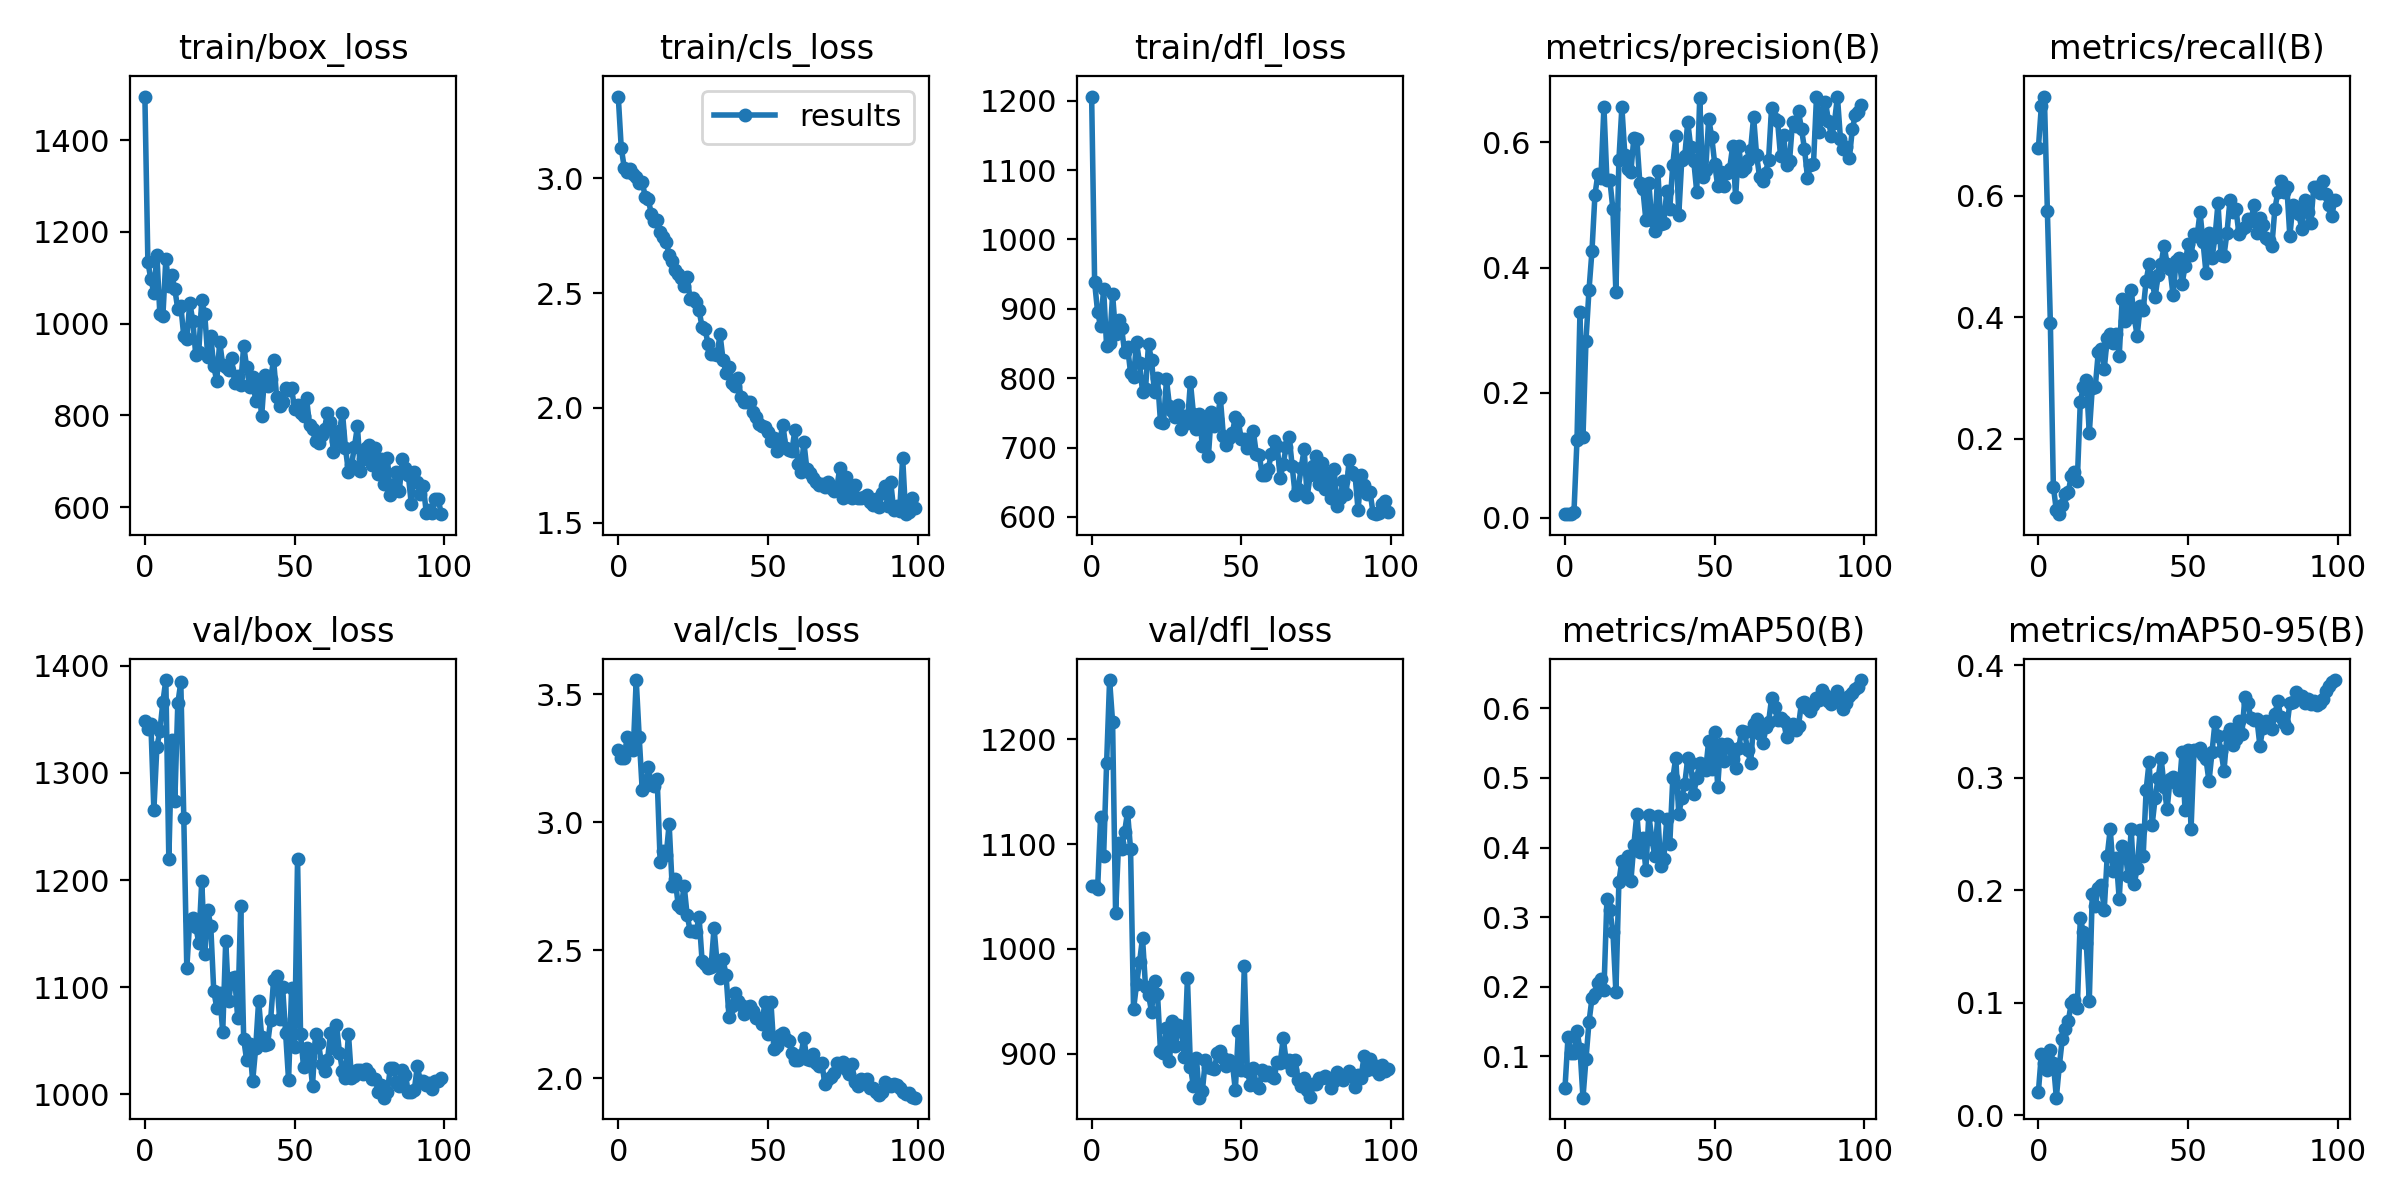

The table this chart was drawn from, first rows:
epoch, train/box_loss, train/cls_loss, train/dfl_loss, metrics/precision(B), metrics/recall(B), metrics/mAP50(B), metrics/mAP50-95(B), val/box_loss, val/cls_loss, val/dfl_loss, lr/pg0, lr/pg1, lr/pg2
0, 1495, 3.355, 1206, 0.00561, 0.6788, 0.05498, 0.02056, 1348, 3.282, 1060, 0.0739, 0.0029, 0.0029
1, 1135, 3.131, 938.2, 0.00619, 0.7485, 0.1274, 0.05418, 1341, 3.253, 1060, 0.04684, 0.005842, 0.005842
2, 1097, 3.046, 895.3, 0.00632, 0.7636, 0.1043, 0.04634, 1346, 3.253, 1058, 0.01972, 0.008724, 0.008724
3, 1067, 3.026, 875, 0.00976, 0.5758, 0.1049, 0.03991, 1265, 3.333, 1126, 0.009703, 0.009703, 0.009703
4, 1150, 3.04, 928.6, 0.1245, 0.3909, 0.1363, 0.05766, 1324, 3.303, 1088, 0.009703, 0.009703, 0.009703
5, 1021, 3.016, 846.1, 0.3288, 0.1212, 0.1107, 0.04632, 1339, 3.282, 1177, 0.009604, 0.009604, 0.009604
6, 1016, 3.003, 850.1, 0.1283, 0.08182, 0.04043, 0.01543, 1366, 3.556, 1256, 0.009505, 0.009505, 0.009505
7, 1140, 2.978, 920.7, 0.2832, 0.07576, 0.09574, 0.04394, 1387, 3.332, 1216, 0.009406, 0.009406, 0.009406
8, 1083, 2.983, 864.1, 0.3633, 0.09091, 0.1487, 0.06791, 1219, 3.126, 1034, 0.009307, 0.009307, 0.009307
9, 1105, 2.92, 884.2, 0.4261, 0.1091, 0.1832, 0.07667, 1331, 3.142, 1101, 0.009208, 0.009208, 0.009208
10, 1075, 2.911, 872.9, 0.5163, 0.1121, 0.1896, 0.08353, 1274, 3.218, 1095, 0.009109, 0.009109, 0.009109
11, 1031, 2.846, 838, 0.5501, 0.1394, 0.2057, 0.09974, 1365, 3.15, 1111, 0.00901, 0.00901, 0.00901
12, 1039, 2.815, 844.9, 0.5435, 0.1454, 0.2104, 0.1021, 1385, 3.142, 1131, 0.008911, 0.008911, 0.008911
13, 972.1, 2.818, 808.1, 0.6565, 0.1303, 0.195, 0.09525, 1258, 3.169, 1095, 0.008812, 0.008812, 0.008812
14, 966.2, 2.768, 801.2, 0.5392, 0.2606, 0.3254, 0.1755, 1118, 2.846, 942.6, 0.008713, 0.008713, 0.008713
15, 1046, 2.745, 851.6, 0.5393, 0.2848, 0.3096, 0.1623, 1163, 2.888, 966.3, 0.008614, 0.008614, 0.008614
16, 1006, 2.723, 821.6, 0.493, 0.2976, 0.2792, 0.1527, 1164, 2.871, 987.5, 0.008515, 0.008515, 0.008515
17, 931.4, 2.667, 780.6, 0.3602, 0.2091, 0.1921, 0.1016, 1156, 2.993, 1011, 0.008416, 0.008416, 0.008416
18, 939.1, 2.639, 784.5, 0.5722, 0.2838, 0.3508, 0.1964, 1142, 2.751, 964, 0.008317, 0.008317, 0.008317
19, 1051, 2.602, 849, 0.6563, 0.2848, 0.3811, 0.1859, 1199, 2.78, 956.5, 0.008218, 0.008218, 0.008218
20, 1020, 2.585, 825.7, 0.5792, 0.3424, 0.3641, 0.2022, 1131, 2.679, 940.3, 0.008119, 0.008119, 0.008119
21, 927.8, 2.568, 779.9, 0.5583, 0.3485, 0.3885, 0.2042, 1172, 2.664, 969.3, 0.00802, 0.00802, 0.00802
22, 972.1, 2.529, 800, 0.5534, 0.3151, 0.3517, 0.1827, 1157, 2.753, 957.4, 0.007921, 0.007921, 0.007921
23, 907.6, 2.572, 736.8, 0.6074, 0.3656, 0.404, 0.2305, 1097, 2.638, 902.9, 0.007822, 0.007822, 0.007822
24, 875.2, 2.475, 735, 0.6051, 0.3727, 0.448, 0.2542, 1081, 2.577, 901, 0.007723, 0.007723, 0.007723
25, 960.4, 2.48, 798.1, 0.535, 0.3576, 0.3938, 0.217, 1095, 2.574, 924.9, 0.007624, 0.007624, 0.007624
26, 909.3, 2.459, 759.8, 0.5254, 0.3727, 0.4143, 0.2287, 1058, 2.571, 893.3, 0.007525, 0.007525, 0.007525
27, 904.5, 2.425, 753.1, 0.4767, 0.3364, 0.3676, 0.1919, 1143, 2.63, 931.1, 0.007426, 0.007426, 0.007426
28, 898, 2.352, 744.6, 0.5345, 0.4303, 0.4464, 0.2395, 1087, 2.458, 907.1, 0.007327, 0.007327, 0.007327
29, 924.6, 2.345, 761.3, 0.4761, 0.3939, 0.4125, 0.2341, 1108, 2.445, 927.4, 0.007228, 0.007228, 0.007228
30, 870, 2.276, 727.1, 0.4579, 0.4172, 0.3878, 0.2124, 1109, 2.429, 922.6, 0.007129, 0.007129, 0.007129
31, 884.9, 2.236, 744.8, 0.5546, 0.4453, 0.4452, 0.254, 1071, 2.436, 897, 0.00703, 0.00703, 0.00703
32, 865.9, 2.233, 735.5, 0.4688, 0.4, 0.3733, 0.2052, 1175, 2.588, 972.6, 0.006931, 0.006931, 0.006931
33, 951.7, 2.232, 794.2, 0.4718, 0.3697, 0.3831, 0.2197, 1052, 2.451, 887.8, 0.006832, 0.006832, 0.006832
34, 904.7, 2.32, 749, 0.5224, 0.4182, 0.4414, 0.2534, 1032, 2.393, 869.2, 0.006733, 0.006733, 0.006733
35, 862.4, 2.21, 726.2, 0.4942, 0.4121, 0.4052, 0.2301, 1047, 2.465, 896.3, 0.006634, 0.006634, 0.006634
36, 883.2, 2.154, 747.7, 0.5644, 0.4606, 0.4993, 0.2893, 1012, 2.403, 858.2, 0.006535, 0.006535, 0.006535
37, 830.5, 2.179, 701.8, 0.6097, 0.4876, 0.529, 0.3143, 1043, 2.24, 864.8, 0.006436, 0.006436, 0.006436
38, 869.3, 2.11, 736.9, 0.484, 0.4576, 0.4481, 0.258, 1087, 2.282, 894.5, 0.006337, 0.006337, 0.006337
39, 797.7, 2.097, 687.3, 0.5719, 0.4333, 0.4709, 0.2818, 1054, 2.331, 887.3, 0.006238, 0.006238, 0.006238
40, 887.8, 2.13, 750.9, 0.5777, 0.4697, 0.4918, 0.2997, 1046, 2.3, 886.6, 0.006139, 0.006139, 0.006139
41, 863.3, 2.048, 731.5, 0.633, 0.4879, 0.528, 0.3175, 1047, 2.288, 885.4, 0.00604, 0.00604, 0.00604
42, 878.9, 2.027, 741.1, 0.592, 0.5182, 0.5208, 0.2917, 1069, 2.25, 900.9, 0.005941, 0.005941, 0.005941
43, 921.1, 2.025, 771.1, 0.5709, 0.4879, 0.4772, 0.2717, 1107, 2.28, 902.6, 0.005842, 0.005842, 0.005842
44, 840.1, 2.026, 717.2, 0.5214, 0.4788, 0.5002, 0.2991, 1110, 2.282, 896.2, 0.005743, 0.005743, 0.005743
45, 820.7, 1.981, 704.2, 0.6714, 0.4364, 0.521, 0.3007, 1070, 2.263, 888.6, 0.005644, 0.005644, 0.005644
46, 828.2, 1.961, 714, 0.5446, 0.4929, 0.5166, 0.2952, 1100, 2.236, 894.3, 0.005545, 0.005545, 0.005545
47, 859.1, 1.929, 720.8, 0.5567, 0.497, 0.5118, 0.2888, 1058, 2.235, 891.7, 0.005446, 0.005446, 0.005446
48, 855.5, 1.922, 744.1, 0.6378, 0.4546, 0.5537, 0.3226, 1013, 2.211, 865.3, 0.005347, 0.005347, 0.005347
49, 860.2, 1.915, 737.8, 0.6092, 0.4849, 0.5128, 0.2708, 1099, 2.298, 921.3, 0.005248, 0.005248, 0.005248
50, 813.1, 1.896, 711.6, 0.5663, 0.5212, 0.5659, 0.3243, 1044, 2.174, 884.2, 0.005149, 0.005149, 0.005149
51, 822.3, 1.854, 712.7, 0.5304, 0.5032, 0.4877, 0.2544, 1220, 2.296, 983.4, 0.00505, 0.00505, 0.00505
52, 804.8, 1.869, 698.7, 0.5532, 0.5366, 0.5493, 0.3243, 1056, 2.112, 884.1, 0.004951, 0.004951, 0.004951
53, 797.9, 1.812, 700.2, 0.5311, 0.5333, 0.5247, 0.3248, 1025, 2.127, 870.6, 0.004852, 0.004852, 0.004852
54, 837.4, 1.862, 724, 0.5518, 0.5727, 0.5486, 0.3263, 1044, 2.17, 886.7, 0.004753, 0.004753, 0.004753
55, 778.9, 1.926, 690.9, 0.5579, 0.5242, 0.5426, 0.3203, 1035, 2.175, 870.2, 0.004654, 0.004654, 0.004654
56, 770.4, 1.826, 688.6, 0.5938, 0.4727, 0.5279, 0.3162, 1008, 2.153, 867.9, 0.004555, 0.004555, 0.004555
57, 743.8, 1.815, 661, 0.5126, 0.5394, 0.5146, 0.2966, 1056, 2.144, 885, 0.004456, 0.004456, 0.004456
58, 739.7, 1.813, 660, 0.595, 0.497, 0.5425, 0.3228, 1048, 2.098, 880, 0.004357, 0.004357, 0.004357
59, 756.8, 1.903, 669.4, 0.5546, 0.5321, 0.5676, 0.3493, 1028, 2.072, 882.4, 0.004258, 0.004258, 0.004258
... 40 more rows
